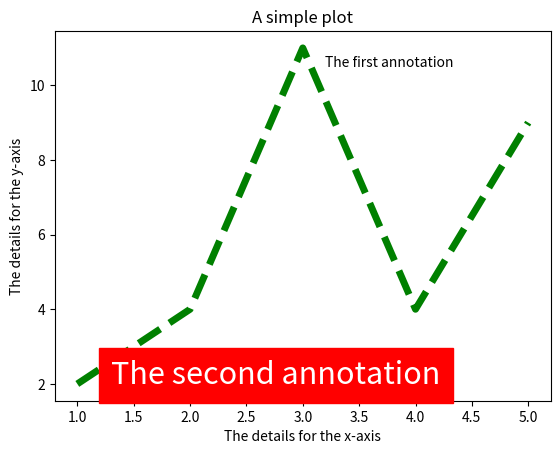

Reproduce this figure in Python.
# Import pyplot from matplotlib as plt.
from matplotlib import pyplot as plt

# Request a Figure (fig) and Axes (ax) object
# using subplots().
fig, ax = plt.subplots()
# Define the x and y coordinates.
x = [1, 2, 3, 4, 5]
y = [2, 4, 11, 4, 9]

# Draw a line using the x and y coordinates.
# ax.plot(x, y)
# Draw a styled line using the x and y coordinates.
ax.plot(x, y, color="green", linewidth=5, linestyle="dashed")
ax.set_title("A simple plot")
ax.set_xlabel("The details for the x-axis")
ax.set_ylabel("The details for the y-axis")
# Previous statements to plot the figure and labels

ax.text(3.2, 10.5, "The first annotation")
ax.text(1.3, 2, "The second annotation", c="white", backgroundcolor="red", fontsize=22)

# Display the plotted figure.
plt.show()